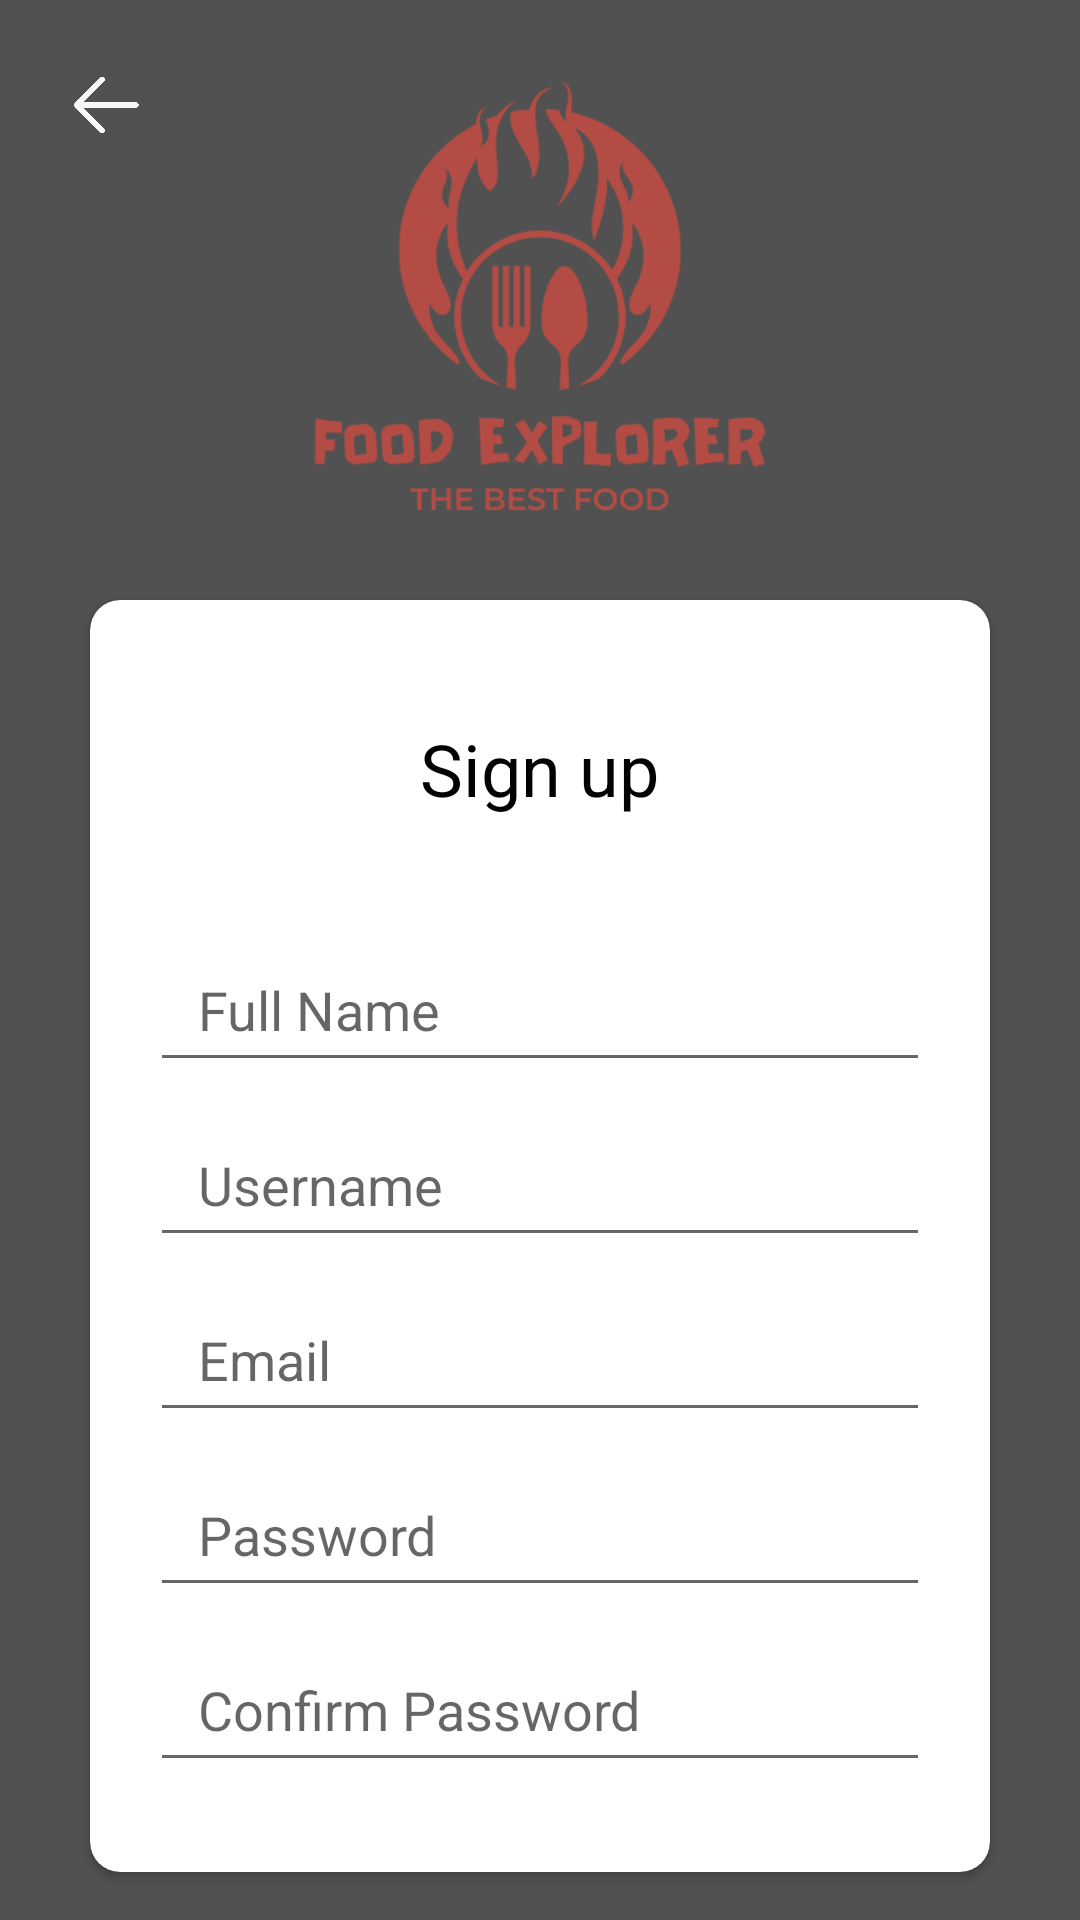

Layout XML and referenced resources for this Android screen:
<!-- AndroidManifest.xml: application theme Theme.Project_PAS -->
<!-- res/layout/activity_sign_up.xml -->
<?xml version="1.0" encoding="utf-8"?>
<androidx.constraintlayout.widget.ConstraintLayout xmlns:android="http://schemas.android.com/apk/res/android"
    xmlns:app="http://schemas.android.com/apk/res-auto"
    xmlns:tools="http://schemas.android.com/tools"
    android:layout_width="match_parent"
    android:layout_height="match_parent"
    android:background="@drawable/background"
    tools:context=".LoginActivity">



    <View
        android:layout_width="match_parent"
        android:layout_height="match_parent"
        android:background="#AE000000" />

    <ImageButton
        android:id="@+id/back_Button"
        android:layout_width="30dp"
        android:layout_height="30dp"
        android:layout_margin="20dp"
        android:background="@drawable/button_back"
        app:layout_constraintStart_toStartOf="parent"
        app:layout_constraintTop_toTopOf="parent" />

    <ImageView
        android:id="@+id/logo"
        android:layout_width="200dp"
        android:layout_height="200dp"
        app:layout_constraintTop_toTopOf="parent"
        app:layout_constraintStart_toStartOf="parent"
        app:layout_constraintEnd_toEndOf="parent"
        app:srcCompat="@drawable/logo_tanpa_background"
        tools:ignore="MissingConstraints"
        />
    <androidx.cardview.widget.CardView
        android:id="@+id/card_view"
        app:cardCornerRadius="10dp"
        android:layout_width="0dp"
        android:layout_height="wrap_content"
        android:layout_marginStart="30dp"
        android:layout_marginEnd="30dp"
        android:background="@color/white"

        app:layout_constraintEnd_toEndOf="parent"
        app:layout_constraintStart_toStartOf="parent"
        app:layout_constraintTop_toBottomOf="@id/logo">

        <LinearLayout
            android:layout_width="match_parent"
            android:layout_height="wrap_content"
            android:orientation="vertical"
            android:paddingHorizontal="20dp"
            android:paddingTop="40dp"
            android:paddingBottom="30dp">

            <TextView
                android:layout_width="wrap_content"
                android:layout_height="wrap_content"
                android:layout_gravity="center"
                android:text="@string/sign_up"
                android:textColor="@color/black"
                android:textSize="24sp"
                app:layout_constraintTop_toTopOf="parent"
                app:layout_constraintStart_toStartOf="parent"
                app:layout_constraintEnd_toEndOf="parent" />


            <EditText
                android:id="@+id/ed_fullname"
                android:layout_width="match_parent"
                android:layout_height="wrap_content"
                android:layout_marginTop="40dp"
                android:hint="@string/full_name"
                android:inputType="text"
                android:paddingHorizontal="16dp"
                android:paddingVertical="12dp"
                />

            <EditText
                android:id="@+id/ed_username"
                android:layout_width="match_parent"
                android:layout_height="wrap_content"
                android:layout_marginTop="10dp"

                android:hint="@string/username"
                android:inputType="text"
                android:paddingHorizontal="16dp"
                android:paddingVertical="12dp"
                />

            <EditText
                android:id="@+id/ed_email"
                android:layout_width="match_parent"
                android:layout_height="wrap_content"
                android:layout_marginTop="10dp"
                android:hint="@string/email"
                android:inputType="textEmailAddress"
                android:paddingHorizontal="16dp"
                android:paddingVertical="12dp"
                />

            <EditText
                android:id="@+id/ed_password"
                android:layout_width="match_parent"
                android:layout_height="wrap_content"
                android:layout_marginTop="10dp"
                android:hint="@string/password"
                android:inputType="textPassword"
                android:paddingHorizontal="16dp"
                android:paddingVertical="12dp"
                />

            <EditText
                android:id="@+id/ed_confirm_password"
                android:layout_width="match_parent"
                android:layout_height="wrap_content"
                android:layout_marginTop="10dp"
                android:hint="@string/confirm_password"
                android:inputType="textPassword"
                android:paddingHorizontal="16dp"
                android:paddingVertical="12dp"
                />


        </LinearLayout>
    </androidx.cardview.widget.CardView>

    <Button
        android:id="@+id/btn_signup"
        android:layout_width="match_parent"
        android:layout_height="wrap_content"
        android:layout_marginTop="16dp"
        android:backgroundTint="@color/kuning"
        android:paddingVertical="12dp"
        android:text="@string/sign_up"
        android:textColor="@color/merah"
        app:cornerRadius="10dp"
        android:layout_marginEnd="500px"
        android:layout_marginStart="80px"
        app:layout_constraintTop_toBottomOf="@id/card_view"/>

    <ImageView
        android:id="@+id/google"
        android:layout_width="45dp"
        android:layout_height="45dp"
        android:elevation="100px"
        app:layout_constraintStart_toEndOf="@+id/btn_signup"
        android:paddingLeft="10px"
        app:layout_constraintTop_toBottomOf="@id/card_view"
        app:srcCompat="@drawable/google"
        tools:ignore="MissingConstraints"
        android:layout_margin="20dp"/>

    <ImageView
        android:id="@+id/facebook"
        android:layout_width="45dp"
        android:layout_height="45dp"
        android:elevation="100px"
        app:layout_constraintStart_toEndOf="@+id/google"
        android:paddingLeft="10px"
        app:layout_constraintTop_toBottomOf="@id/card_view"
        app:srcCompat="@drawable/facebook"
        tools:ignore="MissingConstraints"
        android:layout_margin="20dp"/>

</androidx.constraintlayout.widget.ConstraintLayout>
<!-- resources referenced by this layout -->
<resources>
  <color name="black">#FF000000</color>
  <color name="kuning">#FDDA76</color>
  <color name="merah">#B34C44</color>
  <color name="white">#FFFFFFFF</color>
  <!-- drawable button_back: png bitmap (drawable, 10436 bytes) -->
  <!-- drawable facebook: png bitmap (drawable, 14418 bytes) -->
  <!-- drawable logo_tanpa_background: png bitmap (drawable, 27081 bytes) -->
  <string name="confirm_password">Confirm Password</string>
  <string name="email">Email</string>
  <string name="full_name">Full Name</string>
  <string name="password">Password</string>
  <string name="sign_up">Sign up</string>
  <string name="username">Username</string>
  <style name="Theme.Project_PAS" parent="Theme.MaterialComponents.DayNight.DarkActionBar">
          
          <item name="colorPrimary">@color/purple_500</item>
          <item name="colorPrimaryVariant">@color/purple_700</item>
          <item name="colorOnPrimary">@color/white</item>\
  
          
          <item name="colorSecondary">@color/teal_200</item>
          <item name="colorSecondaryVariant">@color/teal_700</item>
          <item name="colorOnSecondary">@color/black</item>
          
          <item name="android:statusBarColor">?attr/colorPrimaryVariant</item>
          
      </style>
  <color name="purple_500">#FF6200EE</color>
  <color name="purple_700">#FF3700B3</color>
  <color name="teal_200">#FF03DAC5</color>
  <color name="teal_700">#FF018786</color>
</resources>
